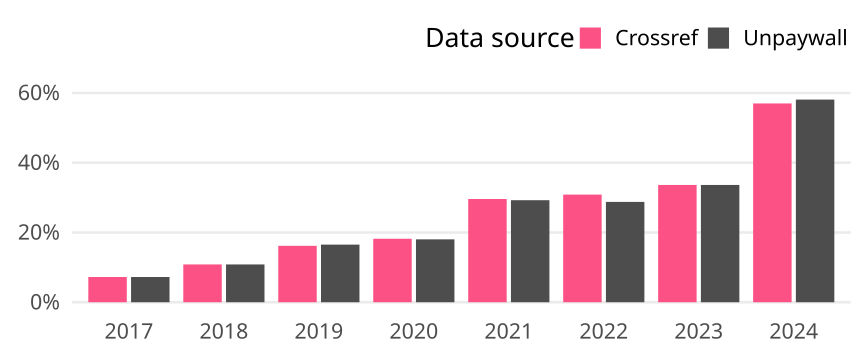

Source data for this figure (header and first rows):
cr_year, cat, article_total, name, oa_articles, oa_share
2017, Germany, 553, Crossref, 40, 0.07233
2017, Germany, 553, Unpaywall, 40, 0.07233
2018, Germany, 517, Crossref, 56, 0.1083
2018, Germany, 517, Unpaywall, 56, 0.1083
2019, Germany, 569, Crossref, 92, 0.1617
2019, Germany, 569, Unpaywall, 94, 0.1652
2020, Germany, 588, Crossref, 107, 0.182
2020, Germany, 588, Unpaywall, 106, 0.1803
2021, Germany, 588, Crossref, 174, 0.2959
2021, Germany, 588, Unpaywall, 172, 0.2925
2022, Germany, 525, Crossref, 162, 0.3086
2022, Germany, 525, Unpaywall, 151, 0.2876
2023, Germany, 464, Crossref, 156, 0.3362
2023, Germany, 464, Unpaywall, 156, 0.3362
2024, Germany, 451, Crossref, 257, 0.5698
2024, Germany, 451, Unpaywall, 262, 0.5809
